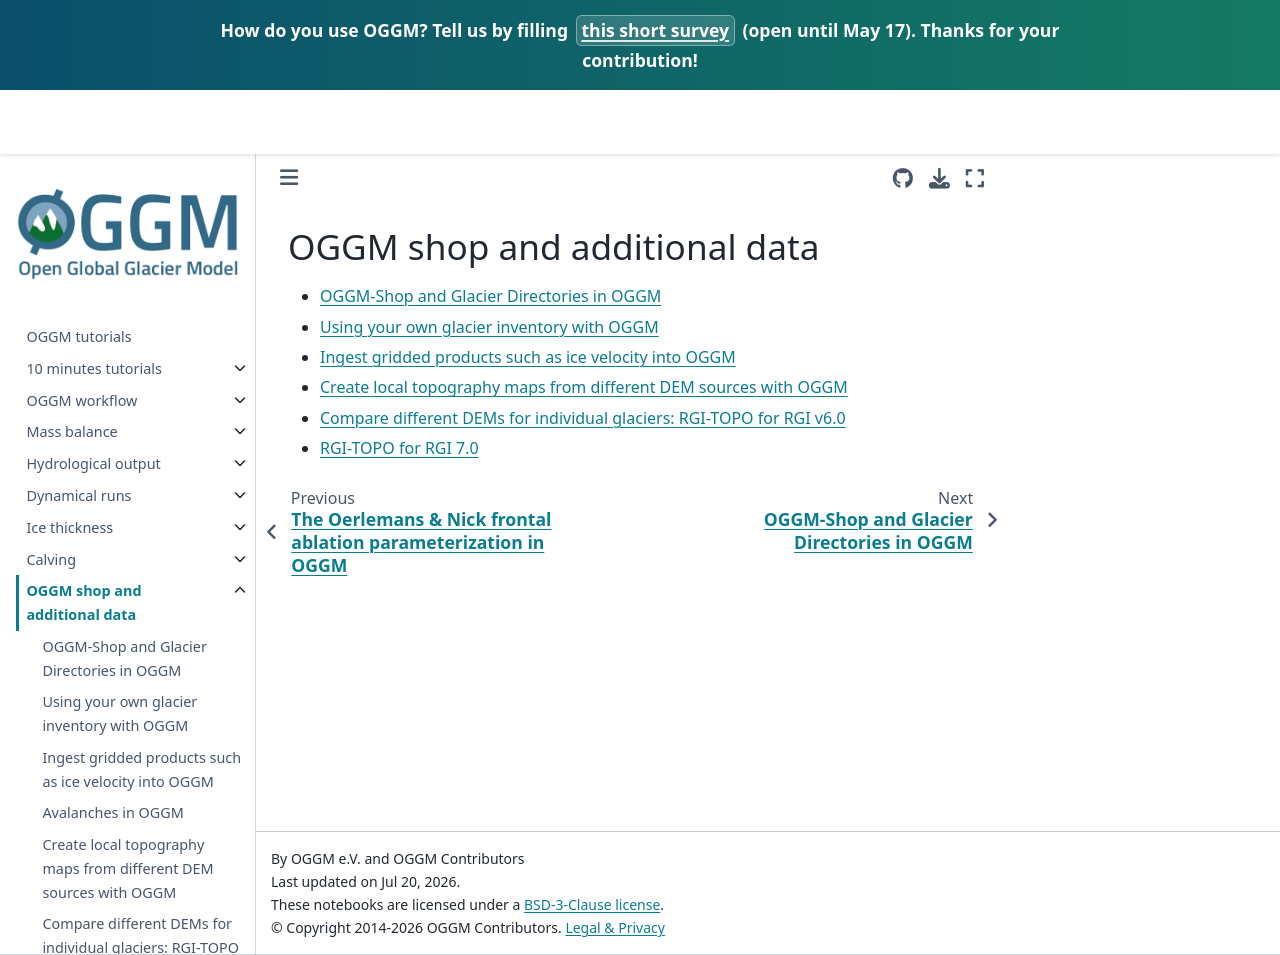

repository: OGGM/tutorials · page: master/book/shop.html · generator: jekyll

# OGGM shop and additional data

- [](../notebooks/tutorials/oggm_shop.ipynb)
- [](../notebooks/tutorials/use_your_own_inventory.ipynb)
- [](../notebooks/tutorials/ingest_gridded_data_on_flowlines.ipynb)
- [](../notebooks/tutorials/dem_sources.ipynb)
- [](../notebooks/tutorials/rgitopo_rgi6.ipynb)
- [](../notebooks/tutorials/rgitopo_rgi7.ipynb)
